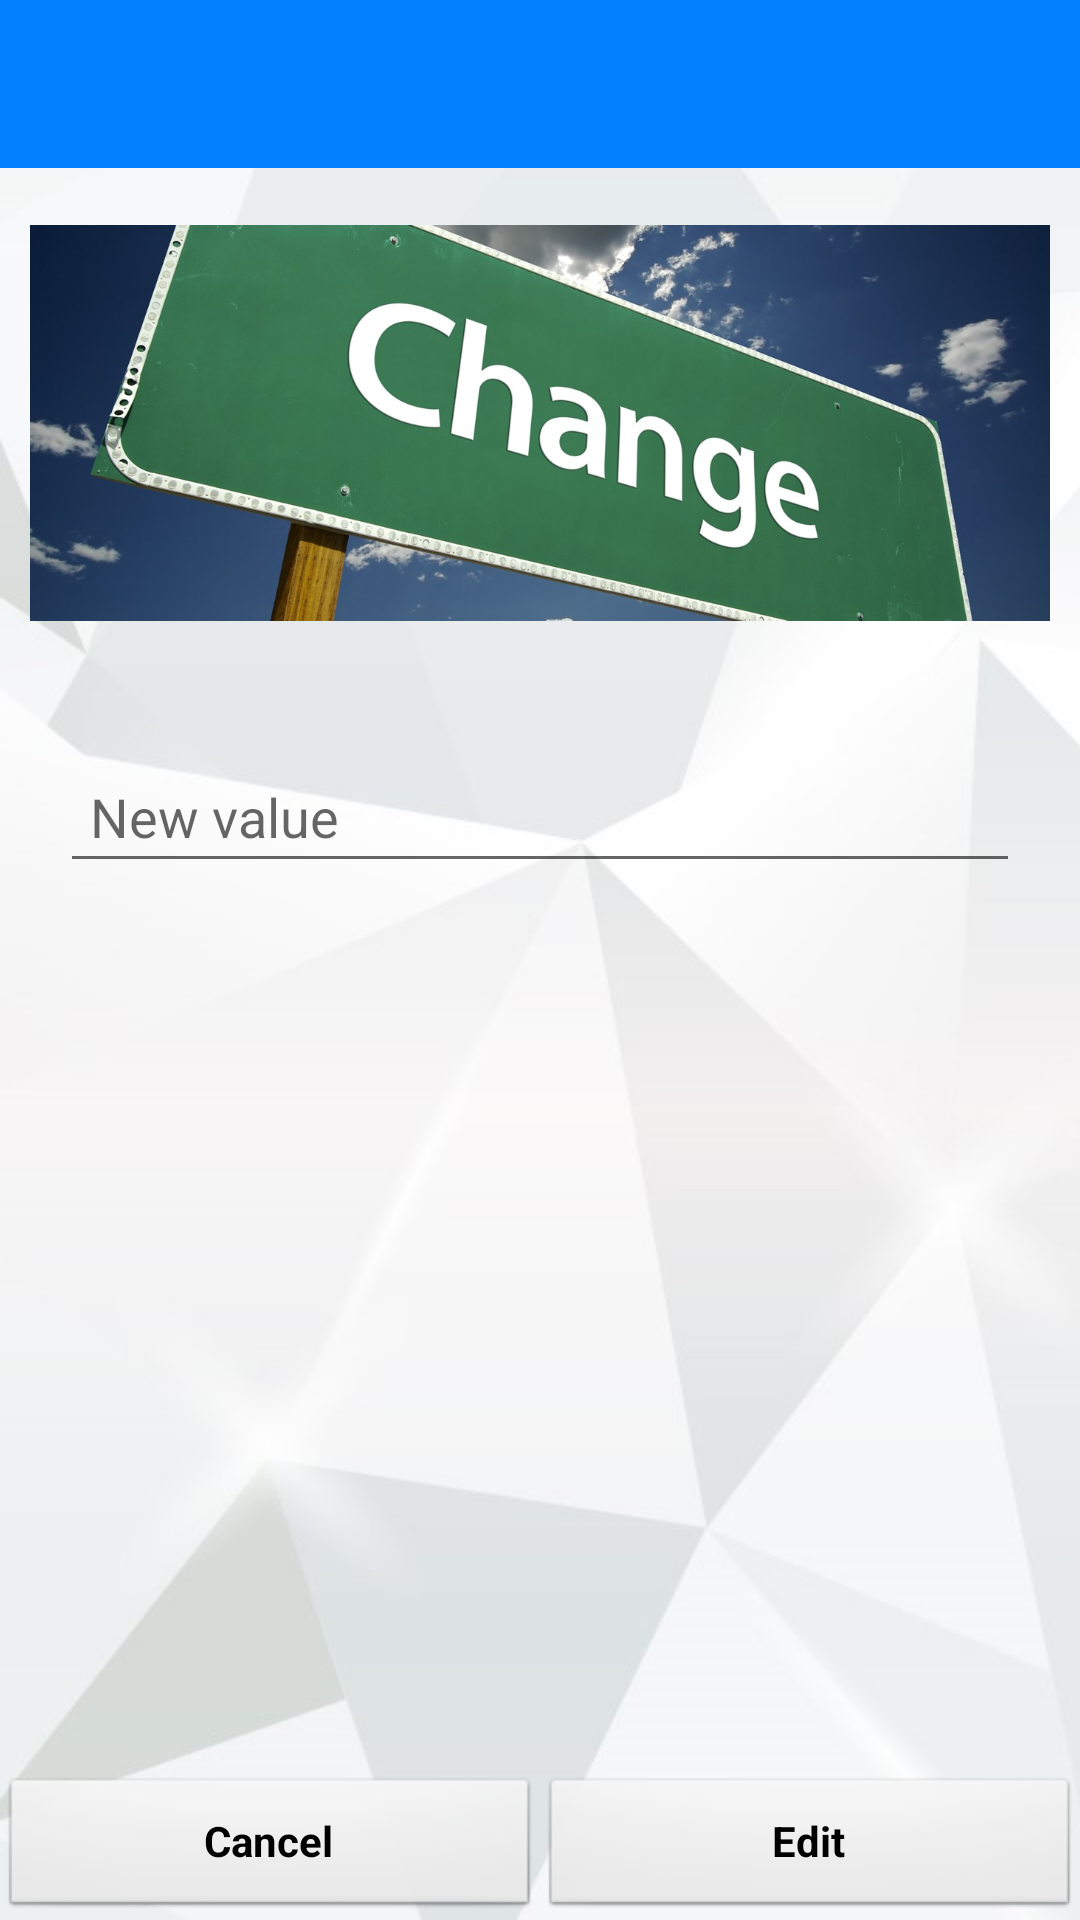

Write the Android layout XML for this screen, with the resource values it uses.
<!-- AndroidManifest.xml: application theme AppTheme -->
<!-- res/layout/activity_services_view.xml -->
<?xml version="1.0" encoding="utf-8"?>
<RelativeLayout xmlns:android="http://schemas.android.com/apk/res/android"
    xmlns:tools="http://schemas.android.com/tools"
    android:layout_width="match_parent"
    android:layout_height="match_parent"
    android:background="@drawable/background"
    tools:context="it.pyronaid.brainstorming.ServicesViewActivity">


    
    <LinearLayout
        android:id="@+id/first_line_of_services_view"
        android:layout_width="match_parent"
        android:layout_height="wrap_content"
        android:orientation="vertical">

        
        <include
            layout="@layout/toolbar"
            android:layout_width="match_parent"
            android:layout_height="wrap_content" />

        <ImageView
            android:layout_width="wrap_content"
            android:layout_height="170dp"
            android:padding="10dp"
            android:id="@+id/imageview_for_edit"
            android:layout_gravity="center_horizontal"
            android:src="@drawable/ic_logo_change"
            android:scaleType="fitCenter" />

        
        <EditText
            android:id="@+id/editText"
            android:layout_width="match_parent"
            android:layout_height="wrap_content"
            android:layout_marginTop="24dp"
            android:layout_marginLeft="20dp"
            android:layout_marginRight="20dp"
            android:hint="@string/edit_value_string"
            android:inputType="text"
            android:padding="10dp" />

    </LinearLayout>
    <LinearLayout
        android:gravity="bottom"
        android:layout_below="@+id/first_line_of_services_view"
        android:layout_width="match_parent"
        android:layout_height="match_parent" >

        <Button
            android:id="@+id/button_cancel"
            style="@android:style/Widget.Button"
            android:layout_width="0dp"
            android:layout_weight="1"
            android:layout_height="wrap_content"
            android:text="@string/cancel"
            android:textStyle="normal|bold"/>

        <Button
            android:id="@+id/button_edit_ok"
            style="@android:style/Widget.Button"
            android:layout_width="0dp"
            android:layout_weight="1"
            android:layout_height="wrap_content"
            android:text="@string/submit"
            android:textStyle="normal|bold"/>

    </LinearLayout>

</RelativeLayout>
<!-- res/layout/toolbar.xml (included above) -->
<?xml version="1.0" encoding="utf-8"?>
<android.support.v7.widget.Toolbar
    xmlns:android="http://schemas.android.com/apk/res/android"
    xmlns:app="http://schemas.android.com/apk/res-auto"
    android:id="@+id/toolbar"
    android:layout_height="wrap_content"
    android:layout_width="match_parent"
    android:fitsSystemWindows="true"
    android:minHeight="?attr/actionBarSize"
    android:theme="@style/ThemeOverlay.AppCompat.Dark.ActionBar"
    android:popupTheme="@style/ThemeOverlay.AppCompat.Light"
    android:background="@color/colorPrimary">
</android.support.v7.widget.Toolbar>
<!-- resources referenced by this layout -->
<resources>
  <color name="colorPrimary">#0080FF</color>
  <!-- drawable background (drawable-hdpi) -->
  <?xml version="1.0" encoding="utf-8"?>
  <bitmap
      xmlns:android="http://schemas.android.com/apk/res/android"
      android:src="@drawable/background_img"
      android:gravity="bottom|left" />
  <!-- drawable ic_logo_change: jpg bitmap (drawable-hdpi, 132651 bytes) -->
  <string name="cancel">Cancel</string>
  <string name="edit_value_string">New value</string>
  <string name="submit">Edit</string>
  <style name="AppTheme" parent="Theme.AppCompat.Light.NoActionBar">
          
          <item name="colorPrimary">@color/colorPrimary</item>
          <item name="colorPrimaryDark">@color/colorPrimaryDark</item>
          <item name="colorAccent">@color/colorAccent</item>
      </style>
  <!-- drawable background_img: jpg bitmap (drawable-hdpi, 114339 bytes) -->
  <color name="colorPrimaryDark">#001279</color>
  <color name="colorAccent">#FFFFFF</color>
</resources>
